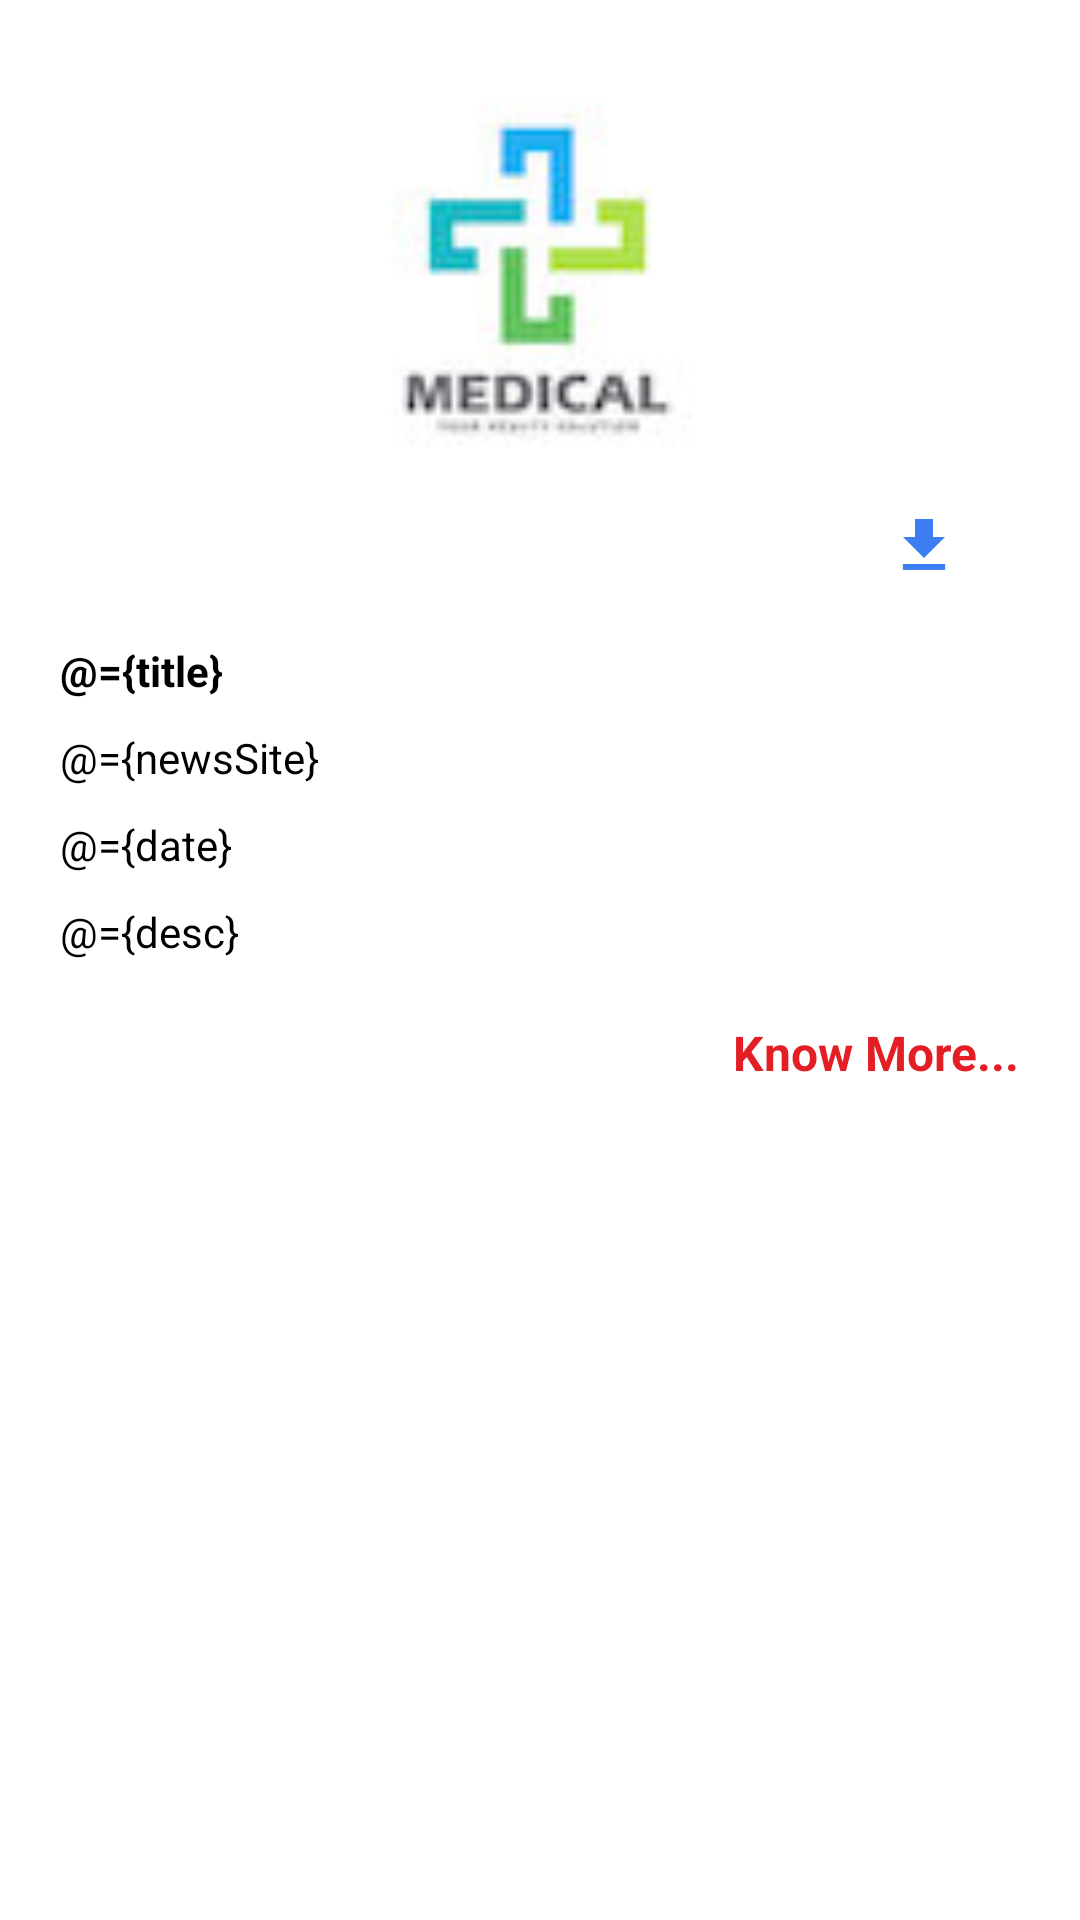

Android layout source for this screen:
<!-- AndroidManifest.xml: application theme Theme.MedLifeApplication -->
<!-- res/layout/activity_article_detail.xml -->
<?xml version="1.0" encoding="utf-8"?>
<layout xmlns:android="http://schemas.android.com/apk/res/android"
    xmlns:app="http://schemas.android.com/apk/res-auto"
    xmlns:tools="http://schemas.android.com/tools">

    <data>
        <variable
            name="title"
            type="String" />

        <variable
            name="newsSite"
            type="String" />

        <variable
            name="date"
            type="String" />

        <variable
            name="desc"
            type="String" />

    </data>

    <androidx.constraintlayout.widget.ConstraintLayout
        android:layout_width="match_parent"
        android:layout_height="match_parent"
        tools:context="com.namita.Activity.ArticleDetailActivity">

        <ScrollView
            android:layout_width="match_parent"
            android:layout_height="match_parent"
            android:fillViewport="true">

            <androidx.constraintlayout.widget.ConstraintLayout
                android:layout_width="match_parent"
                android:layout_height="match_parent">

                <ImageView
                    android:id="@+id/article_img"
                    android:layout_width="250dp"
                    android:layout_height="150dp"
                    android:layout_marginLeft="20dp"
                    android:layout_marginTop="20dp"
                    android:layout_marginRight="20dp"
                    app:layout_constraintLeft_toLeftOf="parent"
                    app:layout_constraintRight_toRightOf="parent"
                    app:layout_constraintTop_toTopOf="parent"
                    android:src="@drawable/logo"/>

                <ImageView
                    android:layout_width="wrap_content"
                    android:layout_height="wrap_content"
                    android:src="@drawable/ic_download"
                    app:layout_constraintTop_toBottomOf="@+id/article_img"
                    app:layout_constraintRight_toRightOf="parent"
                    android:layout_marginRight="40dp"
                    android:id="@+id/download"/>

                <TextView
                    android:id="@+id/txt_title"
                    android:layout_width="match_parent"
                    android:layout_height="wrap_content"
                    android:layout_marginLeft="20dp"
                    android:layout_marginTop="20dp"
                    android:layout_marginRight="20dp"
                    android:text="@={title}"
                    android:textColor="@color/black"
                    android:textStyle="bold"
                    app:layout_constraintTop_toBottomOf="@+id/download" />

                <TextView
                    android:id="@+id/news_site"
                    android:layout_width="match_parent"
                    android:layout_height="wrap_content"
                    android:layout_marginLeft="20dp"
                    android:layout_marginTop="10dp"
                    android:layout_marginRight="20dp"
                    android:text="@={newsSite}"
                    android:textColor="@color/black"
                    app:layout_constraintTop_toBottomOf="@+id/txt_title" />

                <TextView
                    android:id="@+id/date"
                    android:layout_width="match_parent"
                    android:layout_height="wrap_content"
                    android:layout_marginLeft="20dp"
                    android:layout_marginTop="10dp"
                    android:layout_marginRight="20dp"
                    android:text="@={date}"
                    android:textColor="@color/black"
                    app:layout_constraintTop_toBottomOf="@+id/news_site" />

                <TextView
                    android:id="@+id/desc"
                    android:layout_width="match_parent"
                    android:layout_height="wrap_content"
                    android:layout_marginLeft="20dp"
                    android:layout_marginTop="10dp"
                    android:layout_marginRight="20dp"
                    android:text="@={desc}"
                    android:textColor="@color/black"
                    app:layout_constraintTop_toBottomOf="@+id/date" />

                <TextView
                    android:id="@+id/know_more"
                    android:layout_width="wrap_content"
                    android:layout_height="wrap_content"
                    android:layout_marginLeft="20dp"
                    android:layout_marginTop="20dp"
                    android:layout_marginRight="20dp"
                    android:text="Know More..."
                    android:textColor="@color/red"
                    android:textSize="16sp"
                    android:textStyle="bold"
                    app:layout_constraintRight_toRightOf="parent"
                    app:layout_constraintTop_toBottomOf="@+id/desc" />

            </androidx.constraintlayout.widget.ConstraintLayout>

        </ScrollView>

    </androidx.constraintlayout.widget.ConstraintLayout>

</layout>
<!-- resources referenced by this layout -->
<resources>
  <color name="black">#FF000000</color>
  <color name="red">#E31E24</color>
  <!-- drawable ic_download (drawable) -->
  <vector android:height="24dp" android:tint="#3C7EF1"
      android:viewportHeight="24" android:viewportWidth="24"
      android:width="24dp" xmlns:android="http://schemas.android.com/apk/res/android">
      <path android:fillColor="@android:color/white" android:pathData="M19,9h-4V3H9v6H5l7,7 7,-7zM5,18v2h14v-2H5z"/>
  </vector>
  <!-- drawable logo: jpeg bitmap (drawable, 5064 bytes) -->
  <style name="Theme.MedLifeApplication" parent="Theme.MaterialComponents.DayNight.DarkActionBar">
          
          <item name="colorPrimary">@color/teal_200</item>
          <item name="colorPrimaryVariant">@color/teal_700</item>
          <item name="colorOnPrimary">@color/black</item>
          
          <item name="colorSecondary">@color/teal_200</item>
          <item name="colorSecondaryVariant">@color/teal_700</item>
          <item name="colorOnSecondary">@color/black</item>
          
          <item name="android:statusBarColor" tools:targetApi="l">?attr/colorPrimaryVariant</item>
          
      </style>
  <color name="teal_200">#FF03DAC5</color>
  <color name="teal_700">#FF018786</color>
</resources>
